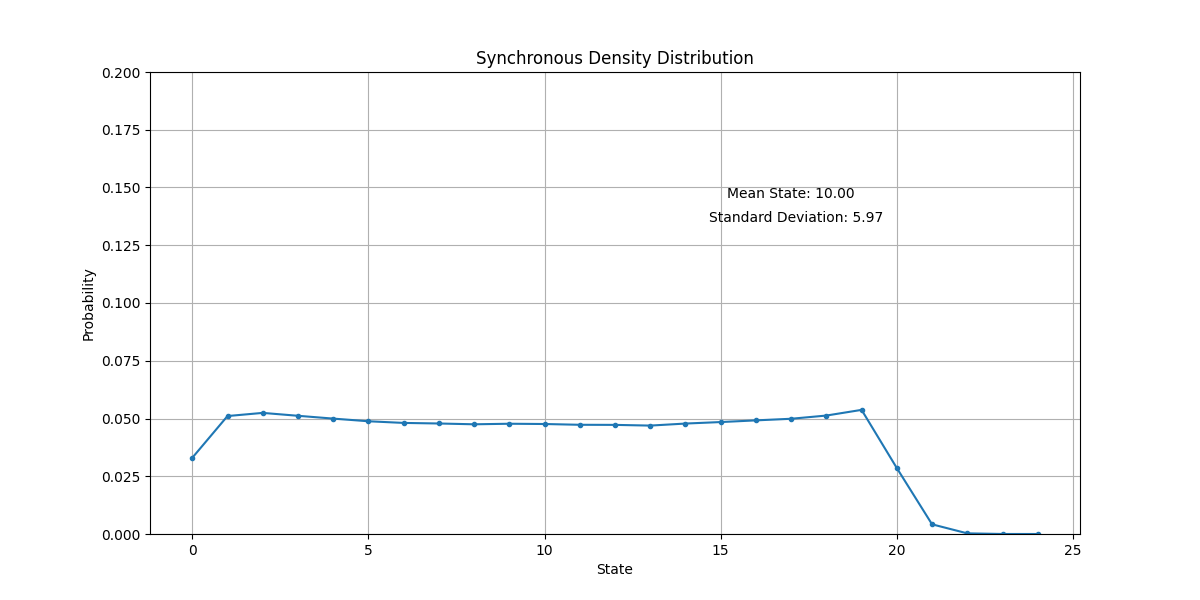

The file beside this chart, header and first rows:
State, Probability
0, 0.03298
1, 0.05106
2, 0.05243
3, 0.05117
4, 0.04996
5, 0.0488
6, 0.04809
7, 0.04784
8, 0.04749
9, 0.04773
10, 0.04761
11, 0.04728
12, 0.04724
13, 0.04693
14, 0.04781
15, 0.04846
16, 0.04919
17, 0.04989
18, 0.05128
19, 0.05374
20, 0.02855
21, 0.004192
22, 0.0002802
23, 8.00534e-06
24, 0
